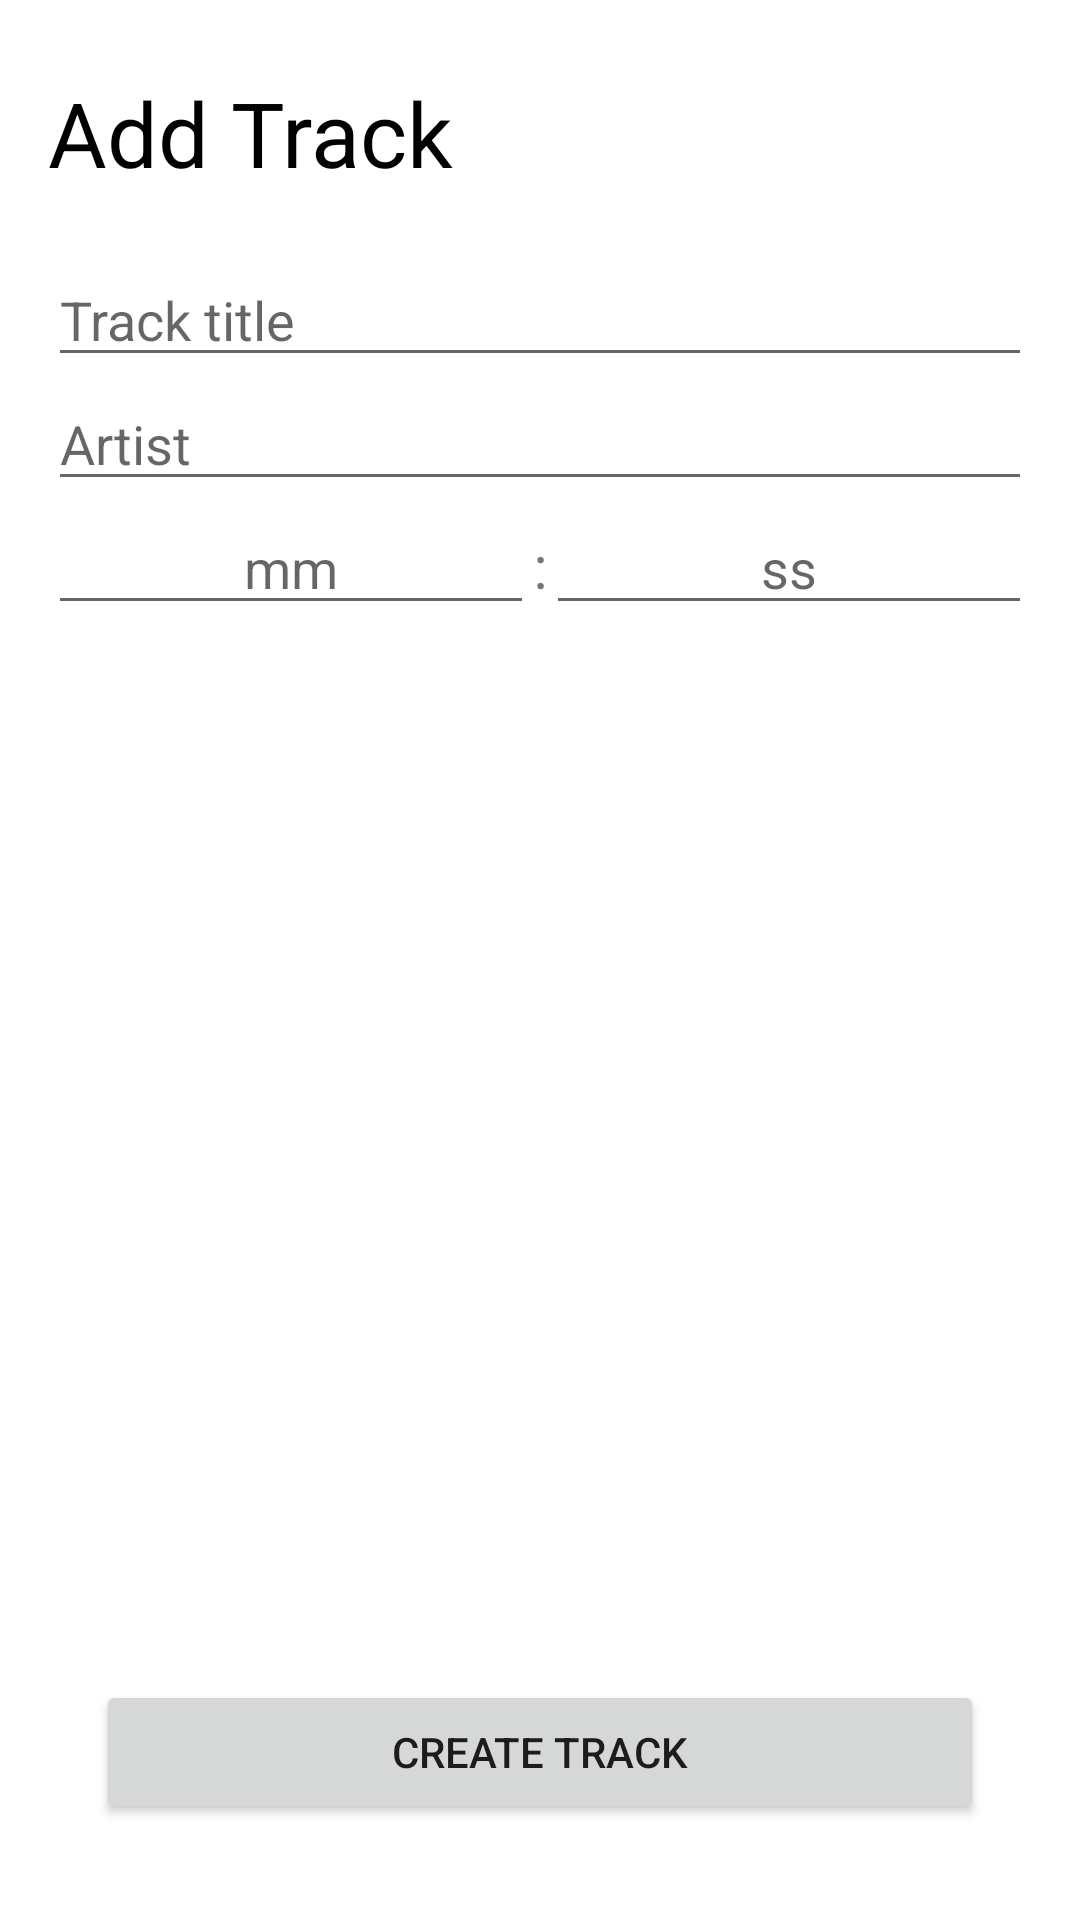

Here is an Android app screen rendered from its layout file. Give the layout XML and the strings, colors and styles it references.
<!-- AndroidManifest.xml: application theme Theme.M6T -->
<!-- res/layout/fragment_create_track_admin.xml -->
<?xml version="1.0" encoding="utf-8"?>
<FrameLayout xmlns:android="http://schemas.android.com/apk/res/android"
    xmlns:app="http://schemas.android.com/apk/res-auto"
    xmlns:tools="http://schemas.android.com/tools"
    android:layout_width="match_parent"
    android:layout_height="match_parent"
    tools:context=".createTrack_admin">

    <androidx.constraintlayout.widget.ConstraintLayout
        android:layout_width="match_parent"
        android:layout_height="match_parent"
        tools:context=".createTrack">

        <LinearLayout
            android:layout_width="match_parent"
            android:layout_height="wrap_content"
            android:layout_marginStart="16dp"
            android:layout_marginTop="24dp"
            android:layout_marginEnd="16dp"
            android:orientation="vertical"
            app:layout_constraintEnd_toEndOf="parent"
            app:layout_constraintStart_toStartOf="parent"
            app:layout_constraintTop_toTopOf="parent">

            <TextView
                android:id="@+id/textView9"
                android:layout_width="match_parent"
                android:layout_height="wrap_content"
                android:layout_marginBottom="20dp"
                android:text="Add Track"
                android:textColor="@color/black"
                android:textSize="30sp" />

            <EditText
                android:id="@+id/et_create_title"
                android:layout_width="match_parent"
                android:layout_height="wrap_content"
                android:ems="10"
                android:hint="Track title"
                android:inputType="textPersonName" />

            <EditText
                android:id="@+id/et_create_artist"
                android:layout_width="match_parent"
                android:layout_height="wrap_content"
                android:ems="10"
                android:hint="Artist"
                android:inputType="textPersonName" />

            <LinearLayout
                android:layout_width="match_parent"
                android:layout_height="match_parent"
                android:orientation="horizontal">

                <EditText
                    android:id="@+id/etn_mm"
                    android:layout_width="wrap_content"
                    android:layout_height="wrap_content"
                    android:layout_weight="1"
                    android:ems="10"
                    android:gravity="center"
                    android:hint="mm"
                    android:inputType="number" />

                <TextView
                    android:id="@+id/textView10"
                    android:layout_width="100dp"
                    android:layout_height="wrap_content"
                    android:layout_weight="2"
                    android:gravity="center"
                    android:text=":"
                    android:textSize="20sp" />

                <EditText
                    android:id="@+id/etn_ss"
                    android:layout_width="wrap_content"
                    android:layout_height="wrap_content"
                    android:layout_weight="1"
                    android:ems="10"
                    android:gravity="center"
                    android:hint="ss"
                    android:inputType="number" />
            </LinearLayout>
        </LinearLayout>

        <Button
            android:id="@+id/btn_addTrack"
            android:layout_width="match_parent"
            android:layout_height="wrap_content"
            android:layout_marginStart="32dp"
            android:layout_marginEnd="32dp"
            android:layout_marginBottom="32dp"
            android:text="create track"
            app:layout_constraintBottom_toBottomOf="parent"
            app:layout_constraintEnd_toEndOf="parent"
            app:layout_constraintStart_toStartOf="parent" />
    </androidx.constraintlayout.widget.ConstraintLayout>
</FrameLayout>
<!-- resources referenced by this layout -->
<resources>
  <style name="Theme.M6T" parent="Theme.MaterialComponents.DayNight.DarkActionBar">
          
          <item name="colorPrimary">@color/purple_500</item>
          <item name="colorPrimaryVariant">@color/purple_700</item>
          <item name="colorOnPrimary">@color/white</item>
          
          <item name="colorSecondary">@color/teal_200</item>
          <item name="colorSecondaryVariant">@color/teal_700</item>
          <item name="colorOnSecondary">@color/black</item>
          
          <item name="android:statusBarColor" tools:targetApi="l">?attr/colorPrimaryVariant</item>
          
      </style>
  <!-- not gathered from this repository: default colours our renderer supplied (Android Studio template values) -->
  <color name="purple_500">#FF6200EE</color>
  <color name="purple_700">#FF3700B3</color>
  <color name="teal_200">#FF03DAC5</color>
  <color name="teal_700">#FF018786</color>
  <color name="black">#FF000000</color>
  <color name="white">#FFFFFFFF</color>
</resources>
